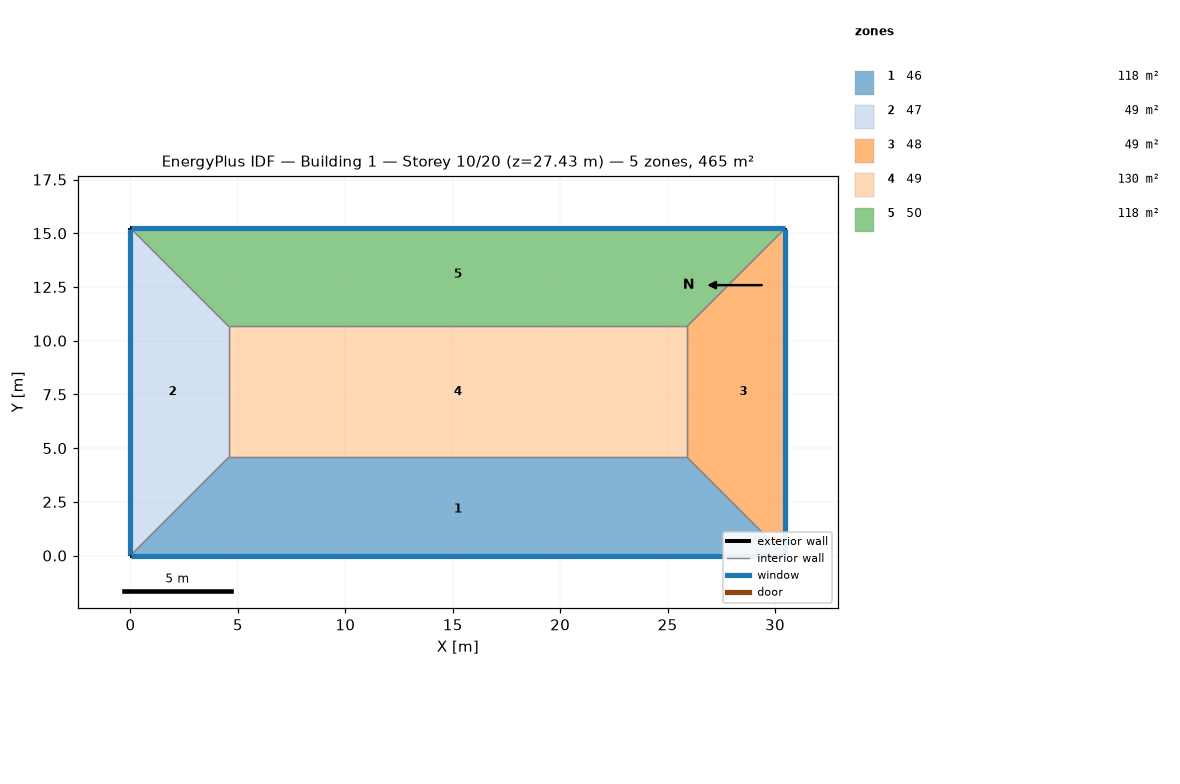
=== STOREY PLAN SPEC (per zone: floor XY polygon, exterior-wall plan segments, windows/doors) ===
zone 1: 46  (118.5 m²)
  floor: (25.91, 4.57) (30.48, 0.00) (0.00, 0.00) (4.57, 4.57)
  exterior wall: (0.00, 0.00) – (30.48, 0.00)  [30.5 m]
    window: (0.03, 0.00) – (30.45, 0.00)  [37.2 m²]
  interior walls: 3
zone 2: 47  (48.8 m²)
  floor: (0.00, 15.24) (4.57, 10.67) (4.57, 4.57) (0.00, 0.00)
  exterior wall: (0.00, 15.24) – (0.00, 0.00)  [15.2 m]
    window: (0.00, 15.21) – (0.00, 0.03)  [18.6 m²]
  interior walls: 3
zone 3: 48  (48.8 m²)
  floor: (30.48, 15.24) (30.48, 0.00) (25.91, 4.57) (25.91, 10.67)
  exterior wall: (30.48, 0.00) – (30.48, 15.24)  [15.2 m]
    window: (30.48, 0.03) – (30.48, 15.21)  [18.6 m²]
  interior walls: 3
zone 4: 49  (130.1 m²)
  floor: (25.91, 10.67) (25.91, 4.57) (4.57, 4.57) (4.57, 10.67)
  interior walls: 4
zone 5: 50  (118.5 m²)
  floor: (30.48, 15.24) (25.91, 10.67) (4.57, 10.67) (0.00, 15.24)
  exterior wall: (30.48, 15.24) – (0.00, 15.24)  [30.5 m]
    window: (30.45, 15.24) – (0.03, 15.24)  [37.2 m²]
  interior walls: 3

=== DERIVED (storey summary) ===
Building: Building 1
Storey: 10 of 20  (floor level z = 27.43 m)
Storey gross floor area: 464.5 m²
Zones on this storey: 5
  - 46: floor 118.5 m²; exterior wall 30.5 m (92.9 m²); 1 window(s) 37.2 m²; WWR 40.0%
  - 47: floor 48.8 m²; exterior wall 15.2 m (46.5 m²); 1 window(s) 18.6 m²; WWR 40.0%
  - 48: floor 48.8 m²; exterior wall 15.2 m (46.5 m²); 1 window(s) 18.6 m²; WWR 40.0%
  - 49: floor 130.1 m²
  - 50: floor 118.5 m²; exterior wall 30.5 m (92.9 m²); 1 window(s) 37.2 m²; WWR 40.0%
Zone adjacency (shared interzone walls):
  - 46 ↔ 47
  - 46 ↔ 48
  - 46 ↔ 49
  - 47 ↔ 49
  - 47 ↔ 50
  - 48 ↔ 49
  - 48 ↔ 50
  - 49 ↔ 50